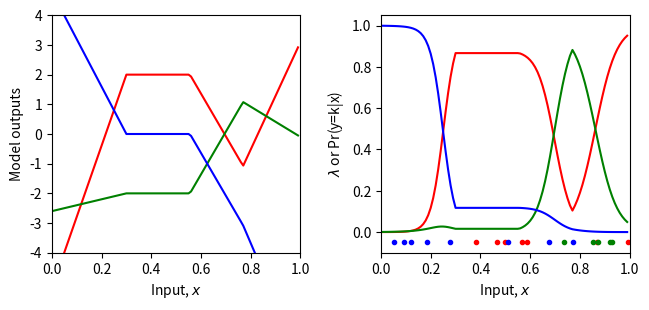
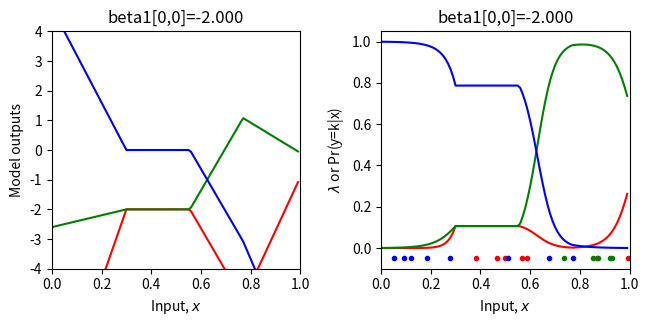
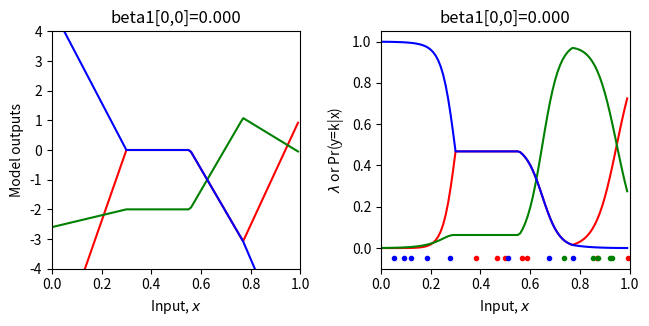
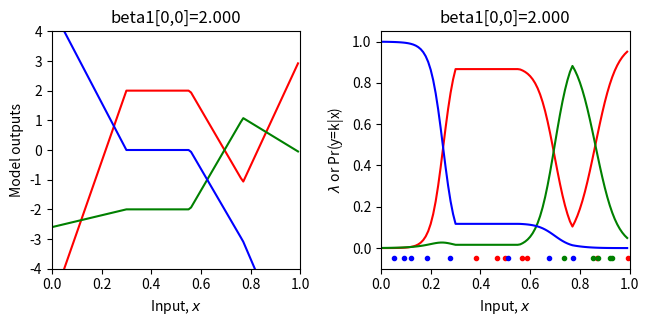
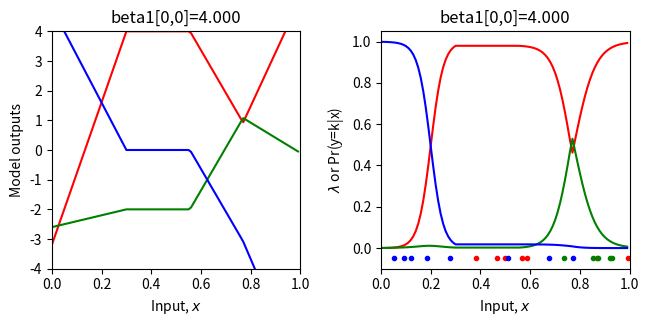
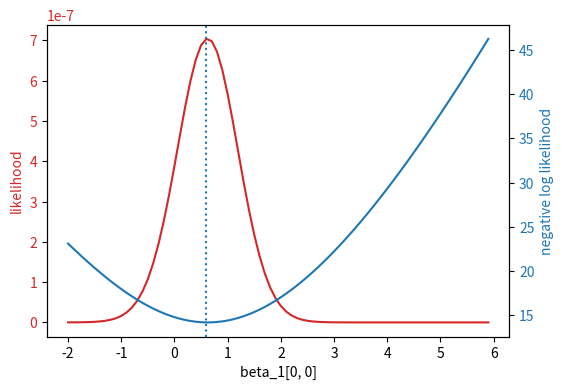
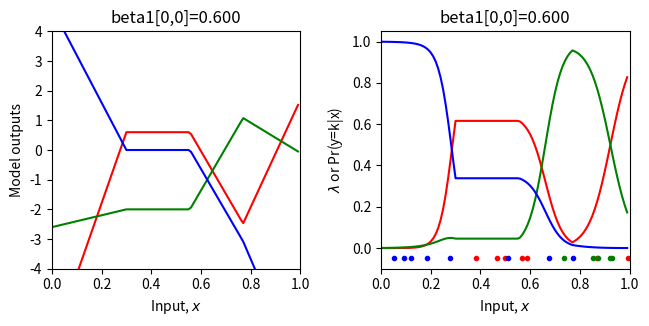

These charts were generated, in order, by the following Python code:
# Imports math library
import numpy as np
# Used for repmat
import numpy.matlib
# Imports plotting library
import matplotlib.pyplot as plt
# Import math Library
import math

# Define the Rectified Linear Unit (ReLU) function
def ReLU(preactivation):
  activation = preactivation.clip(0.0)
  return activation

# Define a shallow neural network
def shallow_nn(x, beta_0, omega_0, beta_1, omega_1):
    # Make sure that input data is (1 x n_data) array
    n_data = x.size
    x = np.reshape(x,(1,n_data))

    # This runs the network for ALL of the inputs, x at once so we can draw graph
    h1 = ReLU(np.matmul(beta_0,np.ones((1,n_data))) + np.matmul(omega_0,x))
    model_out = np.matmul(beta_1,np.ones((1,n_data))) + np.matmul(omega_1,h1)
    return model_out

# Get parameters for model -- we can call this function to easily reset them
def get_parameters():
  # And we'll create a network that approximately fits it
  beta_0 = np.zeros((3,1));  # formerly theta_x0
  omega_0 = np.zeros((3,1)); # formerly theta_x1
  beta_1 = np.zeros((3,1));  # NOTE -- there are three outputs now (one for each class, so three output biases)
  omega_1 = np.zeros((3,3)); # NOTE -- there are three outputs now (one for each class, so nine output weights, connecting 3 hidden units to 3 outputs)

  beta_0[0,0] = 0.3; beta_0[1,0] = -1.0; beta_0[2,0] = -0.5
  omega_0[0,0] = -1.0; omega_0[1,0] = 1.8; omega_0[2,0] = 0.65
  beta_1[0,0] = 2.0; beta_1[1,0] = -2; beta_1[2,0] = 0.0
  omega_1[0,0] = -24.0; omega_1[0,1] = -8.0; omega_1[0,2] = 50.0
  omega_1[1,0] = -2.0; omega_1[1,1] = 8.0; omega_1[1,2] = -30.0
  omega_1[2,0] = 16.0; omega_1[2,1] = -8.0; omega_1[2,2] =-8

  return beta_0, omega_0, beta_1, omega_1

# Utility function for plotting data
def plot_multiclass_classification(x_model, out_model, lambda_model, x_data = None, y_data = None, title= None):
  # Make sure model data are 1D arrays
  n_data = len(x_model)
  n_class = 3
  x_model = np.squeeze(x_model)
  out_model = np.reshape(out_model, (n_class,n_data))
  lambda_model = np.reshape(lambda_model, (n_class,n_data))

  fig, ax = plt.subplots(1,2)
  fig.set_size_inches(7.0, 3.5)
  fig.tight_layout(pad=3.0)
  ax[0].plot(x_model,out_model[0,:],'r-')
  ax[0].plot(x_model,out_model[1,:],'g-')
  ax[0].plot(x_model,out_model[2,:],'b-')
  ax[0].set_xlabel('Input, $x$'); ax[0].set_ylabel('Model outputs')
  ax[0].set_xlim([0,1]);ax[0].set_ylim([-4,4])
  if title is not None:
    ax[0].set_title(title)
  ax[1].plot(x_model,lambda_model[0,:],'r-')
  ax[1].plot(x_model,lambda_model[1,:],'g-')
  ax[1].plot(x_model,lambda_model[2,:],'b-')
  ax[1].set_xlabel('Input, $x$'); ax[1].set_ylabel('$\lambda$ or Pr(y=k|x)')
  ax[1].set_xlim([0,1]);ax[1].set_ylim([-0.1,1.05])
  if title is not None:
    ax[1].set_title(title)
  if x_data is not None:
    for i in range(len(x_data)):
      if y_data[i] ==0:
        ax[1].plot(x_data[i],-0.05, 'r.')
      if y_data[i] ==1:
        ax[1].plot(x_data[i],-0.05, 'g.')
      if y_data[i] ==2:
        ax[1].plot(x_data[i],-0.05, 'b.')
  plt.show()

# Softmax function that maps a vector of arbitrary values to a vector of values that are positive and sum to one.
def softmax(model_out):
  # This operation has to be done separately for every column of the input
  # Compute exponentials of all the elements
  # TODO: compute the softmax function (eq 5.22)
  # Replace this skeleton code

  # Compute the exponential of the model outputs
  exp_model_out = np.exp(model_out) ;
  # Compute the sum of the exponentials (denominator of equation 5.22)
  sum_exp_model_out = np.sum(exp_model_out, axis=0) ;
  # Normalize the exponentials (np.matlib.repmat might be useful here)
  softmax_model_out = exp_model_out / np.matlib.repmat(sum_exp_model_out, exp_model_out.shape[0], 1)

  return softmax_model_out


# Let's create some 1D training data
x_train = np.array([0.09291784,0.46809093,0.93089486,0.67612654,0.73441752,0.86847339,\
                   0.49873225,0.51083168,0.18343972,0.99380898,0.27840809,0.38028817,\
                   0.12055708,0.56715537,0.92005746,0.77072270,0.85278176,0.05315950,\
                   0.87168699,0.58858043])
y_train = np.array([2,0,1,2,1,0,\
                    0,2,2,0,2,0,\
                    2,0,1,2,1,2, \
                    1,0])

# Get parameters for the model
beta_0, omega_0, beta_1, omega_1 = get_parameters()

# Define a range of input values
x_model = np.arange(0,1,0.01)
# Run the model to get values to plot and plot it.
model_out= shallow_nn(x_model, beta_0, omega_0, beta_1, omega_1)
lambda_model = softmax(model_out)
plot_multiclass_classification(x_model, model_out, lambda_model, x_train, y_train)


# Return probability under categorical distribution for observed class y
# Just take value from row k of lambda param where y =k,
def categorical_distribution(y, lambda_param):
    return np.array([lambda_param[row, i] for i, row in enumerate (y)])

# Here are three examples
print(categorical_distribution(np.array([[0]]),np.array([[0.2],[0.5],[0.3]])))
print(categorical_distribution(np.array([[1]]),np.array([[0.2],[0.5],[0.3]])))
print(categorical_distribution(np.array([[2]]),np.array([[0.2],[0.5],[0.3]])))

# Return the likelihood of all of the data under the model
def compute_likelihood(y_train, lambda_param):
  # TODO -- compute the likelihood of the data -- the product of the categorical probabilities for each data point
  # Top line of equation 5.3 in the notes
  # You will need np.prod() and the categorical_distribution function you used above
  # Replace the line below
  likelihood = np.prod(categorical_distribution(y_train, lambda_param))

  return likelihood

# Let's test this
beta_0, omega_0, beta_1, omega_1 = get_parameters()
# Use our neural network to predict the parameters of the categorical distribution
model_out = shallow_nn(x_train, beta_0, omega_0, beta_1, omega_1)
lambda_train = softmax(model_out)
# Compute the likelihood
likelihood = compute_likelihood(y_train, lambda_train)
# Let's double check we get the right answer before proceeding
print("Correct answer = %9.9f, Your answer = %9.9f"%(0.000000041,likelihood))

# Return the negative log likelihood of the data under the model
def compute_negative_log_likelihood(y_train, lambda_param):
  # TODO -- compute the negative log likelihood of the data -- don't use the likelihood function above -- compute the negative sum of the log probabilities
  # You will need np.sum(), np.log()
  # Replace the line below
  nll = -np.sum(np.log(categorical_distribution(y_train, lambda_param)))

  return nll

# Let's test this
beta_0, omega_0, beta_1, omega_1 = get_parameters()
# Use our neural network to predict the parameters of the categorical distribution
model_out = shallow_nn(x_train, beta_0, omega_0, beta_1, omega_1)
# Pass the outputs through the softmax function
lambda_train = softmax(model_out)
# Compute the negative log likelihood
nll = compute_negative_log_likelihood(y_train, lambda_train)
# Let's double check we get the right answer before proceeding
print("Correct answer = %9.9f, Your answer = %9.9f"%(17.015457867,nll))

# Define a range of values for the parameter
beta_1_vals = np.arange(-2,6.0,0.1)
# Create some arrays to store the likelihoods, negative log likelihoods
likelihoods = np.zeros_like(beta_1_vals)
nlls = np.zeros_like(beta_1_vals)

# Initialise the parameters
beta_0, omega_0, beta_1, omega_1 = get_parameters()
for count in range(len(beta_1_vals)):
  # Set the value for the parameter
  beta_1[0,0] = beta_1_vals[count]
  # Run the network with new parameters
  model_out = shallow_nn(x_train, beta_0, omega_0, beta_1, omega_1)
  lambda_train = softmax(model_out)
  # Compute and store the two values
  likelihoods[count] = compute_likelihood(y_train,lambda_train)
  nlls[count] = compute_negative_log_likelihood(y_train, lambda_train)
  # Draw the model for every 20th parameter setting
  if count % 20 == 0:
    # Run the model to get values to plot and plot it.
    model_out = shallow_nn(x_model, beta_0, omega_0, beta_1, omega_1)
    lambda_model = softmax(model_out)
    plot_multiclass_classification(x_model, model_out, lambda_model, x_train, y_train, title="beta1[0,0]=%3.3f"%(beta_1[0,0]))


# Now let's plot the likelihood and negative log likelihood as a function of the value of the offset beta1
fig, ax = plt.subplots()
fig.tight_layout(pad=5.0)
likelihood_color = 'tab:red'
nll_color = 'tab:blue'


ax.set_xlabel('beta_1[0, 0]')
ax.set_ylabel('likelihood', color = likelihood_color)
ax.plot(beta_1_vals, likelihoods, color = likelihood_color)
ax.tick_params(axis='y', labelcolor=likelihood_color)

ax1 = ax.twinx()
ax1.plot(beta_1_vals, nlls, color = nll_color)
ax1.set_ylabel('negative log likelihood', color = nll_color)
ax1.tick_params(axis='y', labelcolor = nll_color)

plt.axvline(x = beta_1_vals[np.argmax(likelihoods)], linestyle='dotted')

plt.show()

# Hopefully, you can see that the maximum of the likelihood fn is at the same position as the minimum negative log likelihood solution
# Let's check that:
print("Maximum likelihood = %f, at beta_1=%3.3f"%( (likelihoods[np.argmax(likelihoods)],beta_1_vals[np.argmax(likelihoods)])))
print("Minimum negative log likelihood = %f, at beta_1=%3.3f"%( (nlls[np.argmin(nlls)],beta_1_vals[np.argmin(nlls)])))

# Plot the best model
beta_1[0,0] = beta_1_vals[np.argmin(nlls)]
model_out = shallow_nn(x_model, beta_0, omega_0, beta_1, omega_1)
lambda_model = softmax(model_out)
plot_multiclass_classification(x_model, model_out, lambda_model, x_train, y_train, title="beta1[0,0]=%3.3f"%(beta_1[0,0]))
